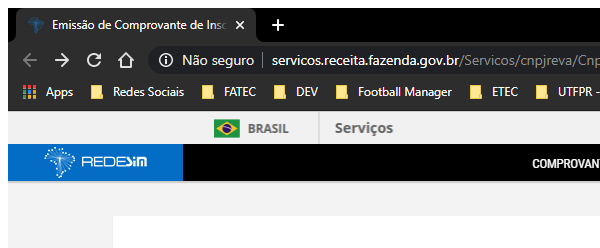
Task: Robo para consultar CNPJ
Workflow: CaptchaClicaSolver

Step 1: Attach Browser 'chrome.exe Emissão' in window 'Emissão de Comprovante de Inscrição e de Situação Cadastral' (chrome.exe)

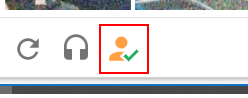
Step 2: click on the button 'solver-button'
